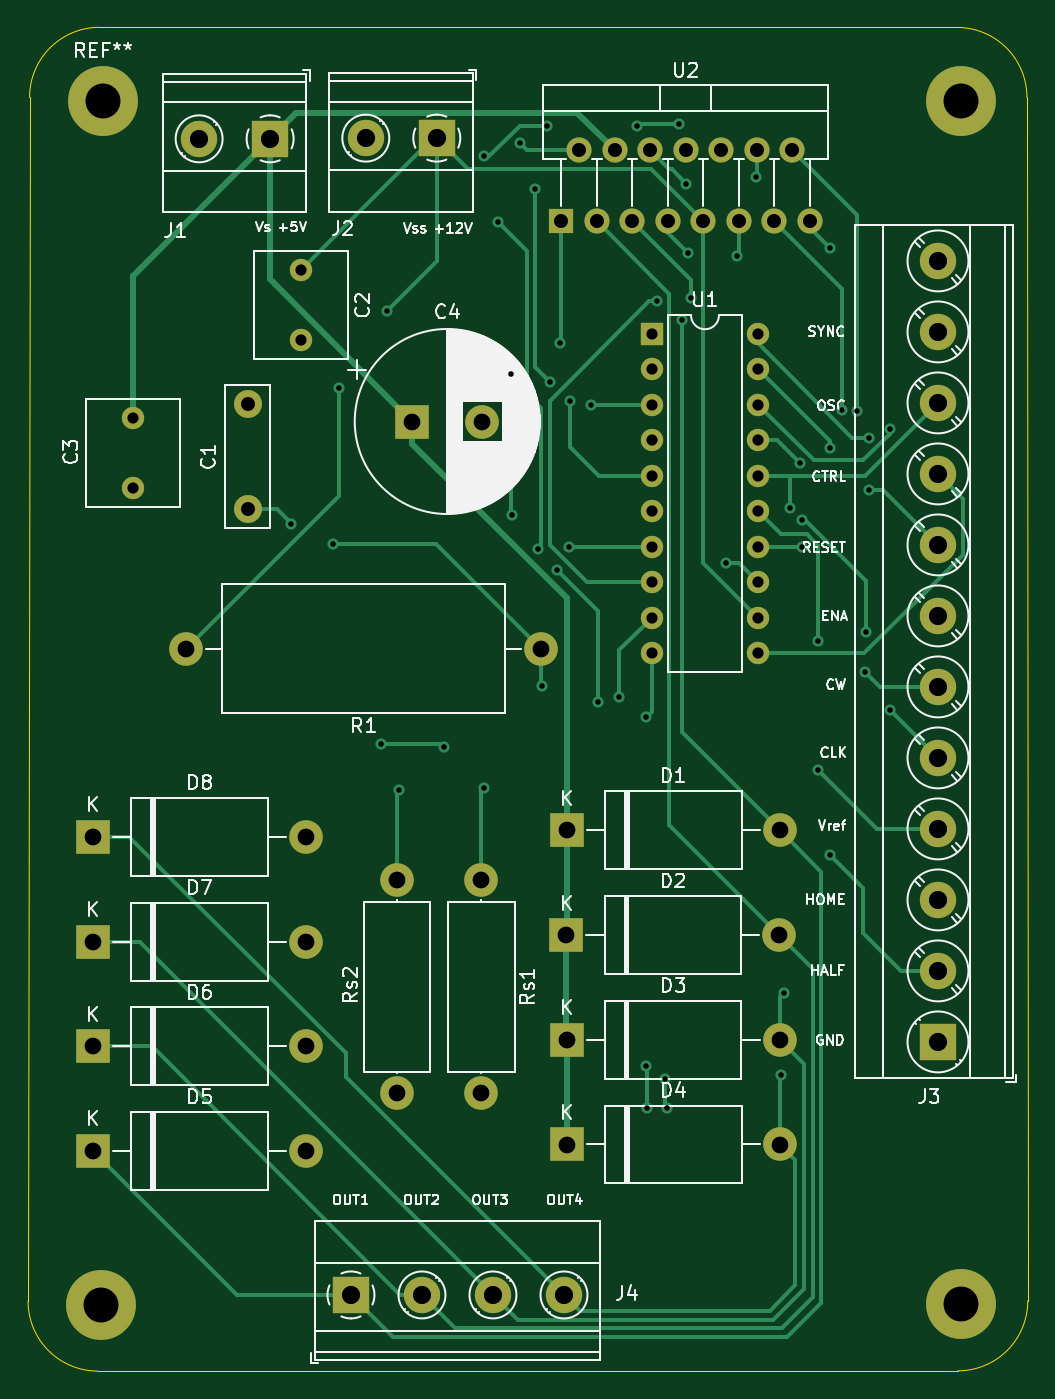
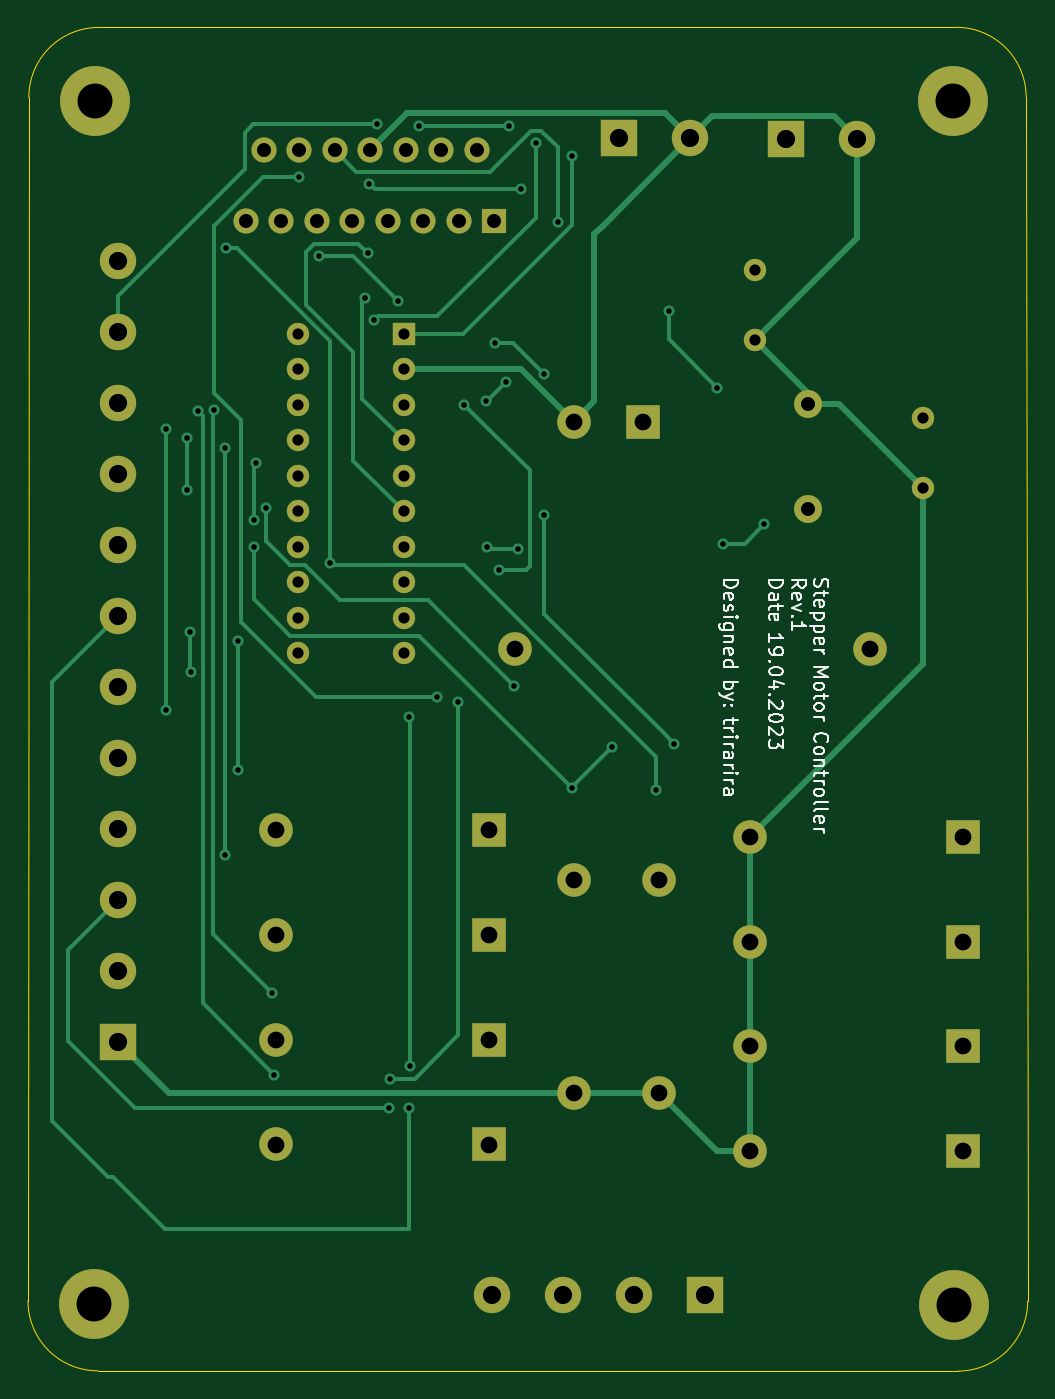
Circuit board: 11 layer files. Board 71.5 x 96.1 mm.
- bottom_copper: steper_motor_controller-B_Cu.gbr (16110 bytes)
- bottom_mask: steper_motor_controller-B_Mask.gbr (3655 bytes)
- paste: steper_motor_controller-B_Paste.gbr (470 bytes)
- bottom_silk: steper_motor_controller-B_Silkscreen.gbr (29851 bytes)
- outline: steper_motor_controller-Edge_Cuts.gbr (1015 bytes)
- top_copper: steper_motor_controller-F_Cu.gbr (18350 bytes)
- top_mask: steper_motor_controller-F_Mask.gbr (3655 bytes)
- paste: steper_motor_controller-F_Paste.gbr (470 bytes)
- top_silk: steper_motor_controller-F_Silkscreen.gbr (80305 bytes)
- drill: steper_motor_controller-NPTH.drl (272 bytes)
- drill: steper_motor_controller-PTH.drl (2982 bytes)

=== bottom_copper: steper_motor_controller-B_Cu.gbr (16110 bytes, source omitted) ===
=== bottom_mask: steper_motor_controller-B_Mask.gbr ===
%TF.GenerationSoftware,KiCad,Pcbnew,(7.0.0)*%
%TF.CreationDate,2023-04-19T19:54:13+02:00*%
%TF.ProjectId,steper_motor_controller,73746570-6572-45f6-9d6f-746f725f636f,REV1*%
%TF.SameCoordinates,Original*%
%TF.FileFunction,Soldermask,Bot*%
%TF.FilePolarity,Negative*%
%FSLAX46Y46*%
G04 Gerber Fmt 4.6, Leading zero omitted, Abs format (unit mm)*
G04 Created by KiCad (PCBNEW (7.0.0)) date 2023-04-19 19:54:13*
%MOMM*%
%LPD*%
G01*
G04 APERTURE LIST*
%ADD10C,5.000000*%
%ADD11R,2.400000X2.400000*%
%ADD12O,2.400000X2.400000*%
%ADD13R,2.600000X2.600000*%
%ADD14C,2.600000*%
%ADD15C,1.600000*%
%ADD16C,2.000000*%
%ADD17R,1.800000X1.800000*%
%ADD18O,1.800000X1.800000*%
%ADD19C,2.400000*%
%ADD20R,1.600000X1.600000*%
%ADD21O,1.600000X1.600000*%
G04 APERTURE END LIST*
D10*
%TO.C,*%
X181994500Y-137024500D03*
%TD*%
%TO.C,*%
X120465500Y-137044500D03*
%TD*%
%TO.C,*%
X181934500Y-50905500D03*
%TD*%
%TO.C,REF\u002A\u002A*%
X120575530Y-50895530D03*
%TD*%
D11*
%TO.C,D3*%
X153759999Y-118083331D03*
D12*
X168999999Y-118083331D03*
%TD*%
D13*
%TO.C,J3*%
X180319999Y-118239999D03*
D14*
X180320000Y-113160000D03*
X180320000Y-108080000D03*
X180320000Y-103000000D03*
X180320000Y-97920000D03*
X180320000Y-92840000D03*
X180320000Y-87760000D03*
X180320000Y-82680000D03*
X180320000Y-77600000D03*
X180320000Y-72520000D03*
X180320000Y-67440000D03*
X180320000Y-62360000D03*
%TD*%
D15*
%TO.C,C2*%
X134750000Y-63030000D03*
X134750000Y-68030000D03*
%TD*%
D13*
%TO.C,J1*%
X132534999Y-53624999D03*
D14*
X127455000Y-53625000D03*
%TD*%
D11*
%TO.C,D8*%
X119869999Y-103559999D03*
D12*
X135109999Y-103559999D03*
%TD*%
D11*
%TO.C,D1*%
X153769999Y-103089999D03*
D12*
X169009999Y-103089999D03*
%TD*%
D11*
%TO.C,D5*%
X119869999Y-126049999D03*
D12*
X135109999Y-126049999D03*
%TD*%
D11*
%TO.C,D7*%
X119869999Y-111078749D03*
D12*
X135109999Y-111078749D03*
%TD*%
D16*
%TO.C,C1*%
X130940000Y-80120000D03*
X130940000Y-72620000D03*
%TD*%
D15*
%TO.C,C3*%
X122720000Y-73600000D03*
X122720000Y-78600000D03*
%TD*%
D11*
%TO.C,D6*%
X119869999Y-118553331D03*
D12*
X135109999Y-118553331D03*
%TD*%
D17*
%TO.C,U2*%
X153369999Y-59499999D03*
D18*
X154639999Y-54419999D03*
X155909999Y-59499999D03*
X157179999Y-54419999D03*
X158449999Y-59499999D03*
X159719999Y-54419999D03*
X160989999Y-59499999D03*
X162259999Y-54419999D03*
X163529999Y-59499999D03*
X164799999Y-54419999D03*
X166069999Y-59499999D03*
X167339999Y-54419999D03*
X168609999Y-59499999D03*
X169879999Y-54419999D03*
X171149999Y-59499999D03*
%TD*%
D13*
%TO.C,J2*%
X144459999Y-53574999D03*
D14*
X139380000Y-53575000D03*
%TD*%
D19*
%TO.C,Rs1*%
X147650000Y-106670000D03*
D12*
X147649999Y-121909999D03*
%TD*%
D11*
%TO.C,D2*%
X153729999Y-110608749D03*
D12*
X168969999Y-110608749D03*
%TD*%
D13*
%TO.C,J4*%
X138319999Y-136344999D03*
D14*
X143400000Y-136345000D03*
X148480000Y-136345000D03*
X153560000Y-136345000D03*
%TD*%
D11*
%TO.C,C4*%
X142709999Y-73849999D03*
D19*
X147710000Y-73850000D03*
%TD*%
D11*
%TO.C,D4*%
X153769999Y-125579999D03*
D12*
X169009999Y-125579999D03*
%TD*%
D19*
%TO.C,Rs2*%
X141600000Y-106670000D03*
D12*
X141599999Y-121909999D03*
%TD*%
D20*
%TO.C,U1*%
X159839999Y-67579999D03*
D21*
X159839999Y-70119999D03*
X159839999Y-72659999D03*
X159839999Y-75199999D03*
X159839999Y-77739999D03*
X159839999Y-80279999D03*
X159839999Y-82819999D03*
X159839999Y-85359999D03*
X159839999Y-87899999D03*
X159839999Y-90439999D03*
X167459999Y-90439999D03*
X167459999Y-87899999D03*
X167459999Y-85359999D03*
X167459999Y-82819999D03*
X167459999Y-80279999D03*
X167459999Y-77739999D03*
X167459999Y-75199999D03*
X167459999Y-72659999D03*
X167459999Y-70119999D03*
X167459999Y-67579999D03*
%TD*%
D19*
%TO.C,R1*%
X151920000Y-90110000D03*
D12*
X126519999Y-90109999D03*
%TD*%
M02*

=== paste: steper_motor_controller-B_Paste.gbr ===
%TF.GenerationSoftware,KiCad,Pcbnew,(7.0.0)*%
%TF.CreationDate,2023-04-19T19:54:13+02:00*%
%TF.ProjectId,steper_motor_controller,73746570-6572-45f6-9d6f-746f725f636f,REV1*%
%TF.SameCoordinates,Original*%
%TF.FileFunction,Paste,Bot*%
%TF.FilePolarity,Positive*%
%FSLAX46Y46*%
G04 Gerber Fmt 4.6, Leading zero omitted, Abs format (unit mm)*
G04 Created by KiCad (PCBNEW (7.0.0)) date 2023-04-19 19:54:13*
%MOMM*%
%LPD*%
G01*
G04 APERTURE LIST*
G04 APERTURE END LIST*
M02*

=== bottom_silk: steper_motor_controller-B_Silkscreen.gbr (29851 bytes, source omitted) ===
=== outline: steper_motor_controller-Edge_Cuts.gbr ===
%TF.GenerationSoftware,KiCad,Pcbnew,(7.0.0)*%
%TF.CreationDate,2023-04-19T19:54:13+02:00*%
%TF.ProjectId,steper_motor_controller,73746570-6572-45f6-9d6f-746f725f636f,REV1*%
%TF.SameCoordinates,Original*%
%TF.FileFunction,Profile,NP*%
%FSLAX46Y46*%
G04 Gerber Fmt 4.6, Leading zero omitted, Abs format (unit mm)*
G04 Created by KiCad (PCBNEW (7.0.0)) date 2023-04-19 19:54:13*
%MOMM*%
%LPD*%
G01*
G04 APERTURE LIST*
%TA.AperFunction,Profile*%
%ADD10C,0.100000*%
%TD*%
G04 APERTURE END LIST*
D10*
X120325534Y-45645534D02*
X181684466Y-45655534D01*
X115215534Y-136794466D02*
G75*
G03*
X120215534Y-141794466I4999966J-34D01*
G01*
X120325534Y-45645534D02*
G75*
G03*
X115325534Y-50645534I-4J-4999996D01*
G01*
X115215534Y-136794466D02*
X115325534Y-50645534D01*
X186684466Y-50655534D02*
G75*
G03*
X181684466Y-45655534I-4999966J34D01*
G01*
X181744466Y-141774466D02*
X120215534Y-141794466D01*
X186684466Y-50655534D02*
X186744466Y-136774466D01*
X181744466Y-141774466D02*
G75*
G03*
X186744466Y-136774466I34J4999966D01*
G01*
M02*

=== top_copper: steper_motor_controller-F_Cu.gbr (18350 bytes, source omitted) ===
=== top_mask: steper_motor_controller-F_Mask.gbr ===
%TF.GenerationSoftware,KiCad,Pcbnew,(7.0.0)*%
%TF.CreationDate,2023-04-19T19:54:13+02:00*%
%TF.ProjectId,steper_motor_controller,73746570-6572-45f6-9d6f-746f725f636f,REV1*%
%TF.SameCoordinates,Original*%
%TF.FileFunction,Soldermask,Top*%
%TF.FilePolarity,Negative*%
%FSLAX46Y46*%
G04 Gerber Fmt 4.6, Leading zero omitted, Abs format (unit mm)*
G04 Created by KiCad (PCBNEW (7.0.0)) date 2023-04-19 19:54:13*
%MOMM*%
%LPD*%
G01*
G04 APERTURE LIST*
%ADD10C,5.000000*%
%ADD11R,2.400000X2.400000*%
%ADD12O,2.400000X2.400000*%
%ADD13R,2.600000X2.600000*%
%ADD14C,2.600000*%
%ADD15C,1.600000*%
%ADD16C,2.000000*%
%ADD17R,1.800000X1.800000*%
%ADD18O,1.800000X1.800000*%
%ADD19C,2.400000*%
%ADD20R,1.600000X1.600000*%
%ADD21O,1.600000X1.600000*%
G04 APERTURE END LIST*
D10*
%TO.C,*%
X181994500Y-137024500D03*
%TD*%
%TO.C,*%
X120465500Y-137044500D03*
%TD*%
%TO.C,*%
X181934500Y-50905500D03*
%TD*%
%TO.C,REF\u002A\u002A*%
X120575530Y-50895530D03*
%TD*%
D11*
%TO.C,D3*%
X153759999Y-118083331D03*
D12*
X168999999Y-118083331D03*
%TD*%
D13*
%TO.C,J3*%
X180319999Y-118239999D03*
D14*
X180320000Y-113160000D03*
X180320000Y-108080000D03*
X180320000Y-103000000D03*
X180320000Y-97920000D03*
X180320000Y-92840000D03*
X180320000Y-87760000D03*
X180320000Y-82680000D03*
X180320000Y-77600000D03*
X180320000Y-72520000D03*
X180320000Y-67440000D03*
X180320000Y-62360000D03*
%TD*%
D15*
%TO.C,C2*%
X134750000Y-63030000D03*
X134750000Y-68030000D03*
%TD*%
D13*
%TO.C,J1*%
X132534999Y-53624999D03*
D14*
X127455000Y-53625000D03*
%TD*%
D11*
%TO.C,D8*%
X119869999Y-103559999D03*
D12*
X135109999Y-103559999D03*
%TD*%
D11*
%TO.C,D1*%
X153769999Y-103089999D03*
D12*
X169009999Y-103089999D03*
%TD*%
D11*
%TO.C,D5*%
X119869999Y-126049999D03*
D12*
X135109999Y-126049999D03*
%TD*%
D11*
%TO.C,D7*%
X119869999Y-111078749D03*
D12*
X135109999Y-111078749D03*
%TD*%
D16*
%TO.C,C1*%
X130940000Y-80120000D03*
X130940000Y-72620000D03*
%TD*%
D15*
%TO.C,C3*%
X122720000Y-73600000D03*
X122720000Y-78600000D03*
%TD*%
D11*
%TO.C,D6*%
X119869999Y-118553331D03*
D12*
X135109999Y-118553331D03*
%TD*%
D17*
%TO.C,U2*%
X153369999Y-59499999D03*
D18*
X154639999Y-54419999D03*
X155909999Y-59499999D03*
X157179999Y-54419999D03*
X158449999Y-59499999D03*
X159719999Y-54419999D03*
X160989999Y-59499999D03*
X162259999Y-54419999D03*
X163529999Y-59499999D03*
X164799999Y-54419999D03*
X166069999Y-59499999D03*
X167339999Y-54419999D03*
X168609999Y-59499999D03*
X169879999Y-54419999D03*
X171149999Y-59499999D03*
%TD*%
D13*
%TO.C,J2*%
X144459999Y-53574999D03*
D14*
X139380000Y-53575000D03*
%TD*%
D19*
%TO.C,Rs1*%
X147650000Y-106670000D03*
D12*
X147649999Y-121909999D03*
%TD*%
D11*
%TO.C,D2*%
X153729999Y-110608749D03*
D12*
X168969999Y-110608749D03*
%TD*%
D13*
%TO.C,J4*%
X138319999Y-136344999D03*
D14*
X143400000Y-136345000D03*
X148480000Y-136345000D03*
X153560000Y-136345000D03*
%TD*%
D11*
%TO.C,C4*%
X142709999Y-73849999D03*
D19*
X147710000Y-73850000D03*
%TD*%
D11*
%TO.C,D4*%
X153769999Y-125579999D03*
D12*
X169009999Y-125579999D03*
%TD*%
D19*
%TO.C,Rs2*%
X141600000Y-106670000D03*
D12*
X141599999Y-121909999D03*
%TD*%
D20*
%TO.C,U1*%
X159839999Y-67579999D03*
D21*
X159839999Y-70119999D03*
X159839999Y-72659999D03*
X159839999Y-75199999D03*
X159839999Y-77739999D03*
X159839999Y-80279999D03*
X159839999Y-82819999D03*
X159839999Y-85359999D03*
X159839999Y-87899999D03*
X159839999Y-90439999D03*
X167459999Y-90439999D03*
X167459999Y-87899999D03*
X167459999Y-85359999D03*
X167459999Y-82819999D03*
X167459999Y-80279999D03*
X167459999Y-77739999D03*
X167459999Y-75199999D03*
X167459999Y-72659999D03*
X167459999Y-70119999D03*
X167459999Y-67579999D03*
%TD*%
D19*
%TO.C,R1*%
X151920000Y-90110000D03*
D12*
X126519999Y-90109999D03*
%TD*%
M02*

=== paste: steper_motor_controller-F_Paste.gbr ===
%TF.GenerationSoftware,KiCad,Pcbnew,(7.0.0)*%
%TF.CreationDate,2023-04-19T19:54:13+02:00*%
%TF.ProjectId,steper_motor_controller,73746570-6572-45f6-9d6f-746f725f636f,REV1*%
%TF.SameCoordinates,Original*%
%TF.FileFunction,Paste,Top*%
%TF.FilePolarity,Positive*%
%FSLAX46Y46*%
G04 Gerber Fmt 4.6, Leading zero omitted, Abs format (unit mm)*
G04 Created by KiCad (PCBNEW (7.0.0)) date 2023-04-19 19:54:13*
%MOMM*%
%LPD*%
G01*
G04 APERTURE LIST*
G04 APERTURE END LIST*
M02*

=== top_silk: steper_motor_controller-F_Silkscreen.gbr (80305 bytes, source omitted) ===
=== drill: steper_motor_controller-NPTH.drl ===
M48
; DRILL file {KiCad (7.0.0)} date Wed Apr 19 19:54:22 2023
; FORMAT={-:-/ absolute / inch / decimal}
; #@! TF.CreationDate,2023-04-19T19:54:22+02:00
; #@! TF.GenerationSoftware,Kicad,Pcbnew,(7.0.0)
; #@! TF.FileFunction,NonPlated,1,2,NPTH
FMAT,2
INCH
%
G90
G05
T0
M30

=== drill: steper_motor_controller-PTH.drl ===
M48
; DRILL file {KiCad (7.0.0)} date Wed Apr 19 19:54:22 2023
; FORMAT={-:-/ absolute / inch / decimal}
; #@! TF.CreationDate,2023-04-19T19:54:22+02:00
; #@! TF.GenerationSoftware,Kicad,Pcbnew,(7.0.0)
; #@! TF.FileFunction,Plated,1,2,PTH
FMAT,2
INCH
; #@! TA.AperFunction,Plated,PTH,ViaDrill
T1C0.0157
; #@! TA.AperFunction,Plated,PTH,ComponentDrill
T2C0.0315
; #@! TA.AperFunction,Plated,PTH,ComponentDrill
T3C0.0394
; #@! TA.AperFunction,Plated,PTH,ComponentDrill
T4C0.0472
; #@! TA.AperFunction,Plated,PTH,ComponentDrill
T5C0.0512
; #@! TA.AperFunction,Plated,PTH,ComponentDrill
T6C0.0984
%
G90
G05
T1
X5.278Y-3.1969
X5.3945Y-3.252
X5.4106Y-2.8122
X5.5315Y-3.8161
X5.5469Y-2.5949
X5.5823Y-3.9445
X5.7075Y-3.8248
X5.8197Y-2.1598
X5.8201Y-3.9409
X5.8602Y-2.3461
X5.8977Y-2.7745
X5.8988Y-3.1709
X5.9213Y-2.1224
X5.9646Y-2.2528
X5.9728Y-3.2656
X5.9831Y-3.6531
X5.9976Y-2.0738
X6.0059Y-2.7964
X6.0257Y-3.3247
X6.0354Y-2.6862
X6.0591Y-3.2618
X6.0622Y-2.85
X6.1228Y-2.8598
X6.1413Y-3.6984
X6.2012Y-3.6823
X6.252Y-2.0738
X6.2756Y-4.7228
X6.278Y-3.7409
X6.2799Y-4.8402
X6.3087Y-2.5689
X6.3315Y-4.7587
X6.3366Y-4.8413
X6.3693Y-2.0685
X6.3768Y-2.622
X6.3902Y-2.2374
X6.3956Y-2.4338
X6.4042Y-2.5591
X6.5012Y-3.3055
X6.5335Y-2.4417
X6.5878Y-2.2181
X6.6579Y-4.748
X6.6646Y-4.5177
X6.6811Y-3.1524
X6.7094Y-3.0256
X6.7161Y-3.1862
X6.7161Y-3.2598
X6.7618Y-3.8882
X6.7619Y-3.5266
X6.7941Y-2.4189
X6.7959Y-2.9823
X6.7959Y-4.1291
X6.8285Y-2.8751
X6.872Y-2.8787
X6.8941Y-3.6142
X6.8965Y-3.4992
X6.9043Y-2.9528
X6.9043Y-3.1004
X6.9638Y-2.928
X6.9638Y-3.7209
T2
X4.8315Y-2.8976
X4.8315Y-3.0945
X5.3051Y-2.4815
X5.3051Y-2.6783
X6.2929Y-2.6606
X6.2929Y-2.7606
X6.2929Y-2.8606
X6.2929Y-2.9606
X6.2929Y-3.0606
X6.2929Y-3.1606
X6.2929Y-3.2606
X6.2929Y-3.3606
X6.2929Y-3.4606
X6.2929Y-3.5606
X6.5929Y-2.6606
X6.5929Y-2.7606
X6.5929Y-2.8606
X6.5929Y-2.9606
X6.5929Y-3.0606
X6.5929Y-3.1606
X6.5929Y-3.2606
X6.5929Y-3.3606
X6.5929Y-3.4606
X6.5929Y-3.5606
T3
X5.1551Y-2.8591
X5.1551Y-3.1543
X6.0382Y-2.3425
X6.0882Y-2.1425
X6.1382Y-2.3425
X6.1882Y-2.1425
X6.2382Y-2.3425
X6.2882Y-2.1425
X6.3382Y-2.3425
X6.3882Y-2.1425
X6.4382Y-2.3425
X6.4882Y-2.1425
X6.5382Y-2.3425
X6.5882Y-2.1425
X6.6382Y-2.3425
X6.6882Y-2.1425
X6.7382Y-2.3425
T4
X4.7193Y-4.0772
X4.7193Y-4.3732
X4.7193Y-4.6675
X4.7193Y-4.9626
X4.9811Y-3.5476
X5.3193Y-4.0772
X5.3193Y-4.3732
X5.3193Y-4.6675
X5.3193Y-4.9626
X5.5748Y-4.1996
X5.5748Y-4.7996
X5.6185Y-2.9075
X5.813Y-4.1996
X5.813Y-4.7996
X5.8154Y-2.9075
X5.9811Y-3.5476
X6.0524Y-4.3547
X6.0535Y-4.649
X6.0539Y-4.0587
X6.0539Y-4.9441
X6.6524Y-4.3547
X6.6535Y-4.649
X6.6539Y-4.0587
X6.6539Y-4.9441
T5
X5.0179Y-2.1112
X5.2179Y-2.1112
X5.4457Y-5.3679
X5.4874Y-2.1093
X5.6457Y-5.3679
X5.6874Y-2.1093
X5.8457Y-5.3679
X6.0457Y-5.3679
X7.0992Y-2.4551
X7.0992Y-2.6551
X7.0992Y-2.8551
X7.0992Y-3.0551
X7.0992Y-3.2551
X7.0992Y-3.4551
X7.0992Y-3.6551
X7.0992Y-3.8551
X7.0992Y-4.0551
X7.0992Y-4.2551
X7.0992Y-4.4551
X7.0992Y-4.6551
T6
X4.7427Y-5.3955
X4.7471Y-2.0038
X7.1628Y-2.0042
X7.1651Y-5.3947
T0
M30

